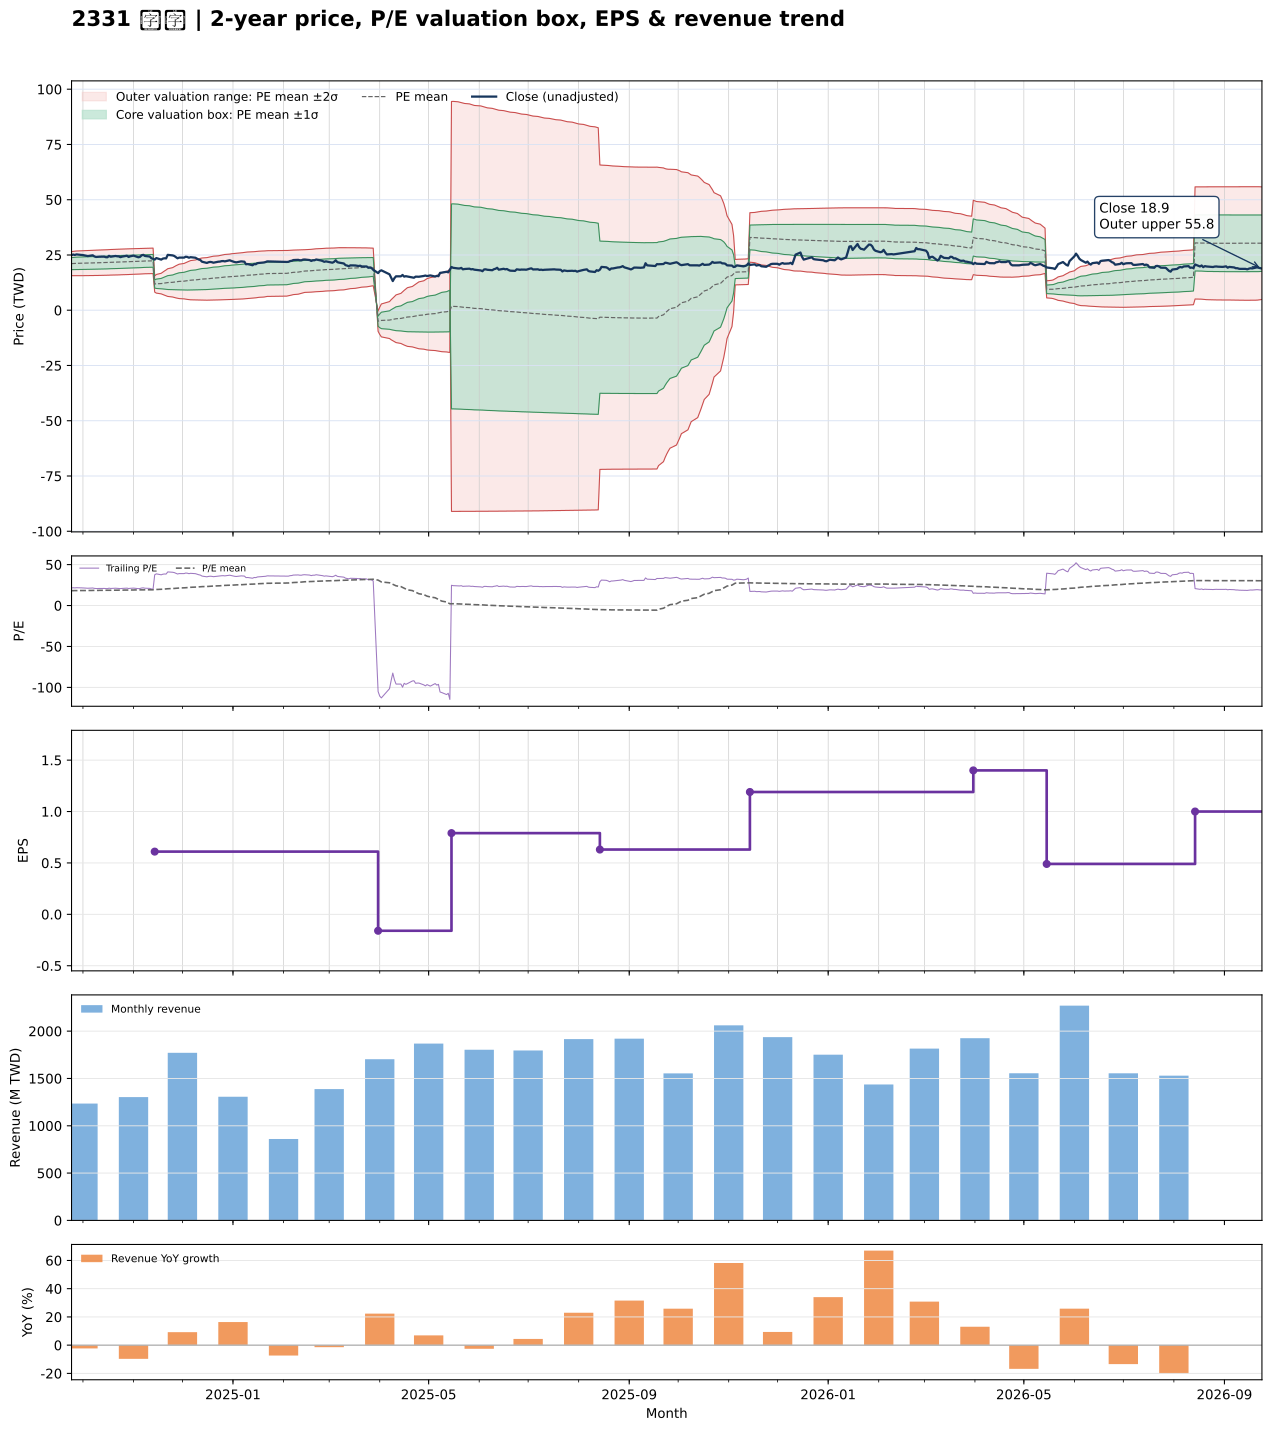

Values plotted in this chart, from the file beside it:
date, close, available_date, period_end, ttm_eps, pe, pe_mean, pe_std, price_m2, price_m1, price_mean, price_p1, price_p2, forward_eps, forward_pe, forward_pe_mean, forward_pe_std, forward_price_m2, forward_price_m1, forward_price_mean, forward_price_p1, forward_price_p2
2024-09-24, 24.9, 2024-08-14, 2024-06-30, 1.16, 21.47, 18.18, 2.346, 15.64, 18.36, 21.09, 23.81, 26.53, , , , , , , , , 
2024-09-25, 25.2, 2024-08-14, 2024-06-30, 1.16, 21.72, 18.21, 2.367, 15.64, 18.38, 21.13, 23.87, 26.62, , , , , , , , , 
2024-09-26, 25, 2024-08-14, 2024-06-30, 1.16, 21.55, 18.25, 2.385, 15.63, 18.4, 21.17, 23.94, 26.7, , , , , , , , , 
2024-09-27, 25.25, 2024-08-14, 2024-06-30, 1.16, 21.77, 18.29, 2.404, 15.64, 18.43, 21.21, 24, 26.79, , , , , , , , , 
2024-09-30, 25.05, 2024-08-14, 2024-06-30, 1.16, 21.59, 18.32, 2.421, 15.64, 18.45, 21.26, 24.07, 26.87, , , , , , , , , 
2024-10-01, 24.95, 2024-08-14, 2024-06-30, 1.16, 21.51, 18.36, 2.437, 15.64, 18.47, 21.3, 24.12, 26.95, , , , , , , , , 
2024-10-04, 24.5, 2024-08-14, 2024-06-30, 1.16, 21.12, 18.39, 2.448, 15.66, 18.49, 21.33, 24.17, 27.01, , , , , , , , , 
2024-10-07, 24.85, 2024-08-14, 2024-06-30, 1.16, 21.42, 18.43, 2.461, 15.67, 18.52, 21.37, 24.23, 27.08, , , , , , , , , 
2024-10-08, 24.35, 2024-08-14, 2024-06-30, 1.16, 20.99, 18.46, 2.47, 15.68, 18.54, 21.41, 24.27, 27.14, , , , , , , , , 
2024-10-09, 24.1, 2024-08-14, 2024-06-30, 1.16, 20.78, 18.49, 2.477, 15.7, 18.57, 21.44, 24.32, 27.19, , , , , , , , , 
2024-10-11, 24.2, 2024-08-14, 2024-06-30, 1.16, 20.86, 18.53, 2.475, 15.75, 18.62, 21.49, 24.36, 27.23, , , , , , , , , 
2024-10-14, 24.25, 2024-08-14, 2024-06-30, 1.16, 20.91, 18.56, 2.482, 15.77, 18.65, 21.53, 24.4, 27.28, , , , , , , , , 
2024-10-15, 24, 2024-08-14, 2024-06-30, 1.16, 20.69, 18.59, 2.486, 15.79, 18.67, 21.56, 24.44, 27.33, , , , , , , , , 
2024-10-16, 23.95, 2024-08-14, 2024-06-30, 1.16, 20.65, 18.62, 2.489, 15.82, 18.71, 21.59, 24.48, 27.37, , , , , , , , , 
2024-10-17, 24.6, 2024-08-14, 2024-06-30, 1.16, 21.21, 18.65, 2.493, 15.86, 18.75, 21.64, 24.53, 27.42, , , , , , , , , 
2024-10-18, 24.2, 2024-08-14, 2024-06-30, 1.16, 20.86, 18.69, 2.492, 15.9, 18.79, 21.68, 24.57, 27.46, , , , , , , , , 
2024-10-21, 24.55, 2024-08-14, 2024-06-30, 1.16, 21.16, 18.72, 2.499, 15.92, 18.82, 21.72, 24.62, 27.52, , , , , , , , , 
2024-10-22, 24.4, 2024-08-14, 2024-06-30, 1.16, 21.03, 18.76, 2.502, 15.95, 18.86, 21.76, 24.66, 27.56, , , , , , , , , 
2024-10-23, 24.35, 2024-08-14, 2024-06-30, 1.16, 20.99, 18.79, 2.504, 15.99, 18.89, 21.8, 24.7, 27.61, , , , , , , , , 
2024-10-24, 24, 2024-08-14, 2024-06-30, 1.16, 20.69, 18.82, 2.504, 16.03, 18.93, 21.84, 24.74, 27.65, , , , , , , , , 
2024-10-25, 24.25, 2024-08-14, 2024-06-30, 1.16, 20.91, 18.86, 2.505, 16.06, 18.97, 21.87, 24.78, 27.69, , , , , , , , , 
2024-10-28, 24.65, 2024-08-14, 2024-06-30, 1.16, 21.25, 18.89, 2.507, 16.1, 19.01, 21.92, 24.83, 27.73, , , , , , , , , 
2024-10-29, 24.1, 2024-08-14, 2024-06-30, 1.16, 20.78, 18.93, 2.503, 16.15, 19.06, 21.96, 24.86, 27.77, , , , , , , , , 
2024-10-30, 24.4, 2024-08-14, 2024-06-30, 1.16, 21.03, 18.97, 2.498, 16.21, 19.11, 22.01, 24.9, 27.8, , , , , , , , , 
2024-11-01, 24.7, 2024-08-14, 2024-06-30, 1.16, 21.29, 19.01, 2.496, 16.26, 19.16, 22.05, 24.95, 27.84, , , , , , , , , 
2024-11-04, 23.95, 2024-08-14, 2024-06-30, 1.16, 20.65, 19.05, 2.49, 16.31, 19.2, 22.09, 24.98, 27.87, , , , , , , , , 
2024-11-05, 24.15, 2024-08-14, 2024-06-30, 1.16, 20.82, 19.08, 2.484, 16.37, 19.25, 22.13, 25.02, 27.9, , , , , , , , , 
2024-11-06, 24.85, 2024-08-14, 2024-06-30, 1.16, 21.42, 19.12, 2.481, 16.43, 19.3, 22.18, 25.06, 27.94, , , , , , , , , 
2024-11-07, 25.05, 2024-08-14, 2024-06-30, 1.16, 21.59, 19.16, 2.483, 16.47, 19.35, 22.23, 25.11, 27.99, , , , , , , , , 
2024-11-08, 24.55, 2024-08-14, 2024-06-30, 1.16, 21.16, 19.19, 2.485, 16.5, 19.38, 22.26, 25.15, 28.03, , , , , , , , , 
2024-11-11, 24.3, 2024-08-14, 2024-06-30, 1.16, 20.95, 19.22, 2.487, 16.52, 19.41, 22.29, 25.18, 28.06, , , , , , , , , 
2024-11-12, 23.5, 2024-08-14, 2024-06-30, 1.16, 20.26, 19.24, 2.485, 16.55, 19.43, 22.32, 25.2, 28.08, , , , , , , , , 
2024-11-13, 23.25, 2024-08-14, 2024-06-30, 1.16, 20.04, 19.26, 2.481, 16.59, 19.46, 22.34, 25.22, 28.1, , , , , , , , , 
2024-11-14, 22.9, 2024-11-14, 2024-09-30, 0.61, 37.54, 19.43, 2.983, 8.213, 10.03, 11.85, 13.67, 15.49, , , , , , , , , 
2024-11-15, 23.6, 2024-11-14, 2024-09-30, 0.61, 38.69, 19.61, 3.455, 7.747, 9.854, 11.96, 14.07, 16.18, , , , , , , , , 
2024-11-18, 22.9, 2024-11-14, 2024-09-30, 0.61, 37.54, 19.77, 3.819, 7.402, 9.732, 12.06, 14.39, 16.72, , , , , , , , , 
2024-11-19, 23.35, 2024-11-14, 2024-09-30, 0.61, 38.28, 19.96, 4.164, 7.092, 9.632, 12.17, 14.71, 17.25, , , , , , , , , 
2024-11-20, 23.5, 2024-11-14, 2024-09-30, 0.61, 38.52, 20.14, 4.484, 6.813, 9.549, 12.28, 15.02, 17.75, , , , , , , , , 
2024-11-21, 23.45, 2024-11-14, 2024-09-30, 0.61, 38.44, 20.31, 4.779, 6.559, 9.474, 12.39, 15.31, 18.22, , , , , , , , , 
2024-11-22, 25.05, 2024-11-14, 2024-09-30, 0.61, 41.07, 20.51, 5.134, 6.246, 9.378, 12.51, 15.64, 18.77, , , , , , , , , 
2024-11-25, 24.8, 2024-11-14, 2024-09-30, 0.61, 40.66, 20.7, 5.444, 5.986, 9.307, 12.63, 15.95, 19.27, , , , , , , , , 
2024-11-26, 24.55, 2024-11-14, 2024-09-30, 0.61, 40.25, 20.89, 5.721, 5.765, 9.254, 12.74, 16.23, 19.72, , , , , , , , , 
2024-11-27, 24, 2024-11-14, 2024-09-30, 0.61, 39.34, 21.07, 5.958, 5.583, 9.217, 12.85, 16.49, 20.12, , , , , , , , , 
2024-11-28, 23.5, 2024-11-14, 2024-09-30, 0.61, 38.52, 21.22, 6.167, 5.422, 9.184, 12.95, 16.71, 20.47, , , , , , , , , 
2024-11-29, 23.8, 2024-11-14, 2024-09-30, 0.61, 39.02, 21.39, 6.374, 5.27, 9.158, 13.05, 16.93, 20.82, , , , , , , , , 
2024-12-02, 23.8, 2024-11-14, 2024-09-30, 0.61, 39.02, 21.56, 6.567, 5.139, 9.145, 13.15, 17.16, 21.16, , , , , , , , , 
2024-12-03, 24.2, 2024-11-14, 2024-09-30, 0.61, 39.67, 21.74, 6.765, 5.006, 9.133, 13.26, 17.39, 21.51, , , , , , , , , 
2024-12-04, 24.1, 2024-11-14, 2024-09-30, 0.61, 39.51, 21.92, 6.947, 4.895, 9.132, 13.37, 17.61, 21.85, , , , , , , , , 
2024-12-05, 23.75, 2024-11-14, 2024-09-30, 0.61, 38.93, 22.1, 7.105, 4.812, 9.146, 13.48, 17.81, 22.15, , , , , , , , , 
2024-12-06, 24, 2024-11-14, 2024-09-30, 0.61, 39.34, 22.28, 7.266, 4.726, 9.158, 13.59, 18.02, 22.45, , , , , , , , , 
2024-12-09, 23.75, 2024-11-14, 2024-09-30, 0.61, 38.93, 22.45, 7.411, 4.655, 9.176, 13.7, 18.22, 22.74, , , , , , , , , 
2024-12-10, 23.3, 2024-11-14, 2024-09-30, 0.61, 38.2, 22.62, 7.539, 4.599, 9.198, 13.8, 18.4, 23, , , , , , , , , 
2024-12-11, 22.95, 2024-11-14, 2024-09-30, 0.61, 37.62, 22.78, 7.652, 4.561, 9.228, 13.9, 18.56, 23.23, , , , , , , , , 
2024-12-12, 22.7, 2024-11-14, 2024-09-30, 0.61, 37.21, 22.94, 7.752, 4.536, 9.265, 13.99, 18.72, 23.45, , , , , , , , , 
2024-12-13, 21.95, 2024-11-14, 2024-09-30, 0.61, 35.98, 23.09, 7.828, 4.535, 9.31, 14.09, 18.86, 23.64, , , , , , , , , 
2024-12-16, 21.4, 2024-11-14, 2024-09-30, 0.61, 35.08, 23.23, 7.891, 4.545, 9.358, 14.17, 18.98, 23.8, , , , , , , , , 
2024-12-17, 21.7, 2024-11-14, 2024-09-30, 0.61, 35.57, 23.38, 7.955, 4.556, 9.409, 14.26, 19.11, 23.97, , , , , , , , , 
2024-12-18, 21.85, 2024-11-14, 2024-09-30, 0.61, 35.82, 23.53, 8.017, 4.574, 9.464, 14.35, 19.24, 24.13, , , , , , , , , 
2024-12-19, 21.75, 2024-11-14, 2024-09-30, 0.61, 35.66, 23.68, 8.073, 4.598, 9.522, 14.45, 19.37, 24.3, , , , , , , , , 
2024-12-20, 21.5, 2024-11-14, 2024-09-30, 0.61, 35.25, 23.83, 8.121, 4.63, 9.584, 14.54, 19.49, 24.44, , , , , , , , , 
... 427 more rows
